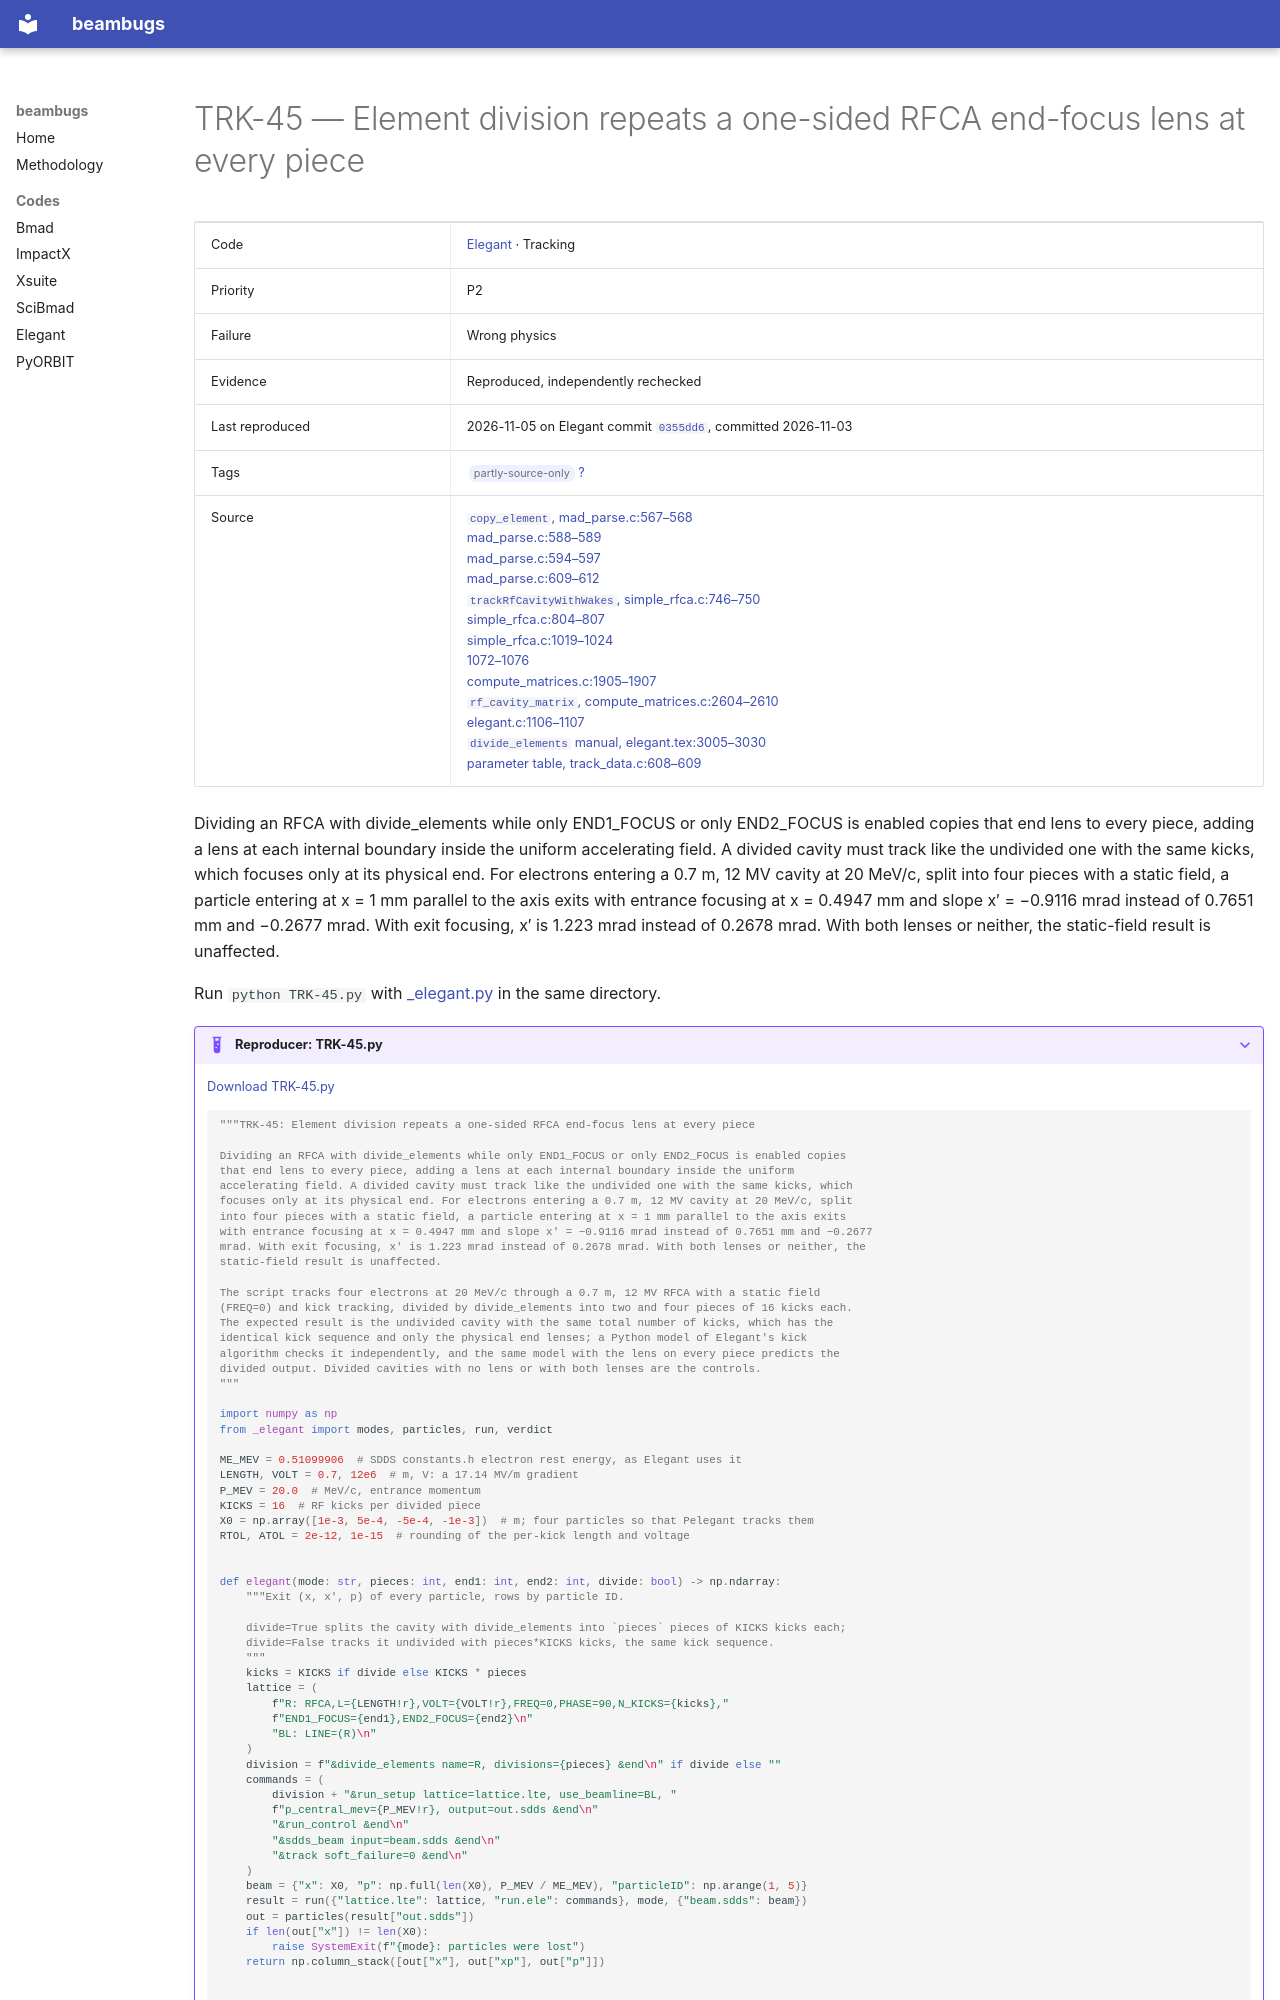

repository: nikitakuklev/beambugs · page: elegant/TRK-45/index.html · generator: mkdocs

---
title: "TRK-45: Element division repeats a one-sided RFCA end-focus lens at every piece"
hide:
  - toc
---

# TRK-45 — Element division repeats a one-sided RFCA end-focus lens at every piece

| | |
|---|---|
| Code | [Elegant](../index.md) · Tracking |
| Priority | P2 |
| Failure | Wrong physics |
| Evidence | Reproduced, independently rechecked |
| Last reproduced | 2026-11-05 on Elegant commit [`0355dd6`](https://github.com/rtsoliday/elegant/commit/0355dd6aca12), committed 2026-11-03 |
| Tags | <span class="bb-tag">partly-source-only</span> [?](../../methodology.md#tags) |
| Source | [`copy_element`, mad_parse.c:567–568](https://github.com/rtsoliday/elegant/blob/0355dd6aca12c861971fbf8f3ae78a0ded991734/src/mad_parse.c#L567-L568)<br>[mad_parse.c:588–589](https://github.com/rtsoliday/elegant/blob/0355dd6aca12c861971fbf8f3ae78a0ded991734/src/mad_parse.c#L588-L589)<br>[mad_parse.c:594–597](https://github.com/rtsoliday/elegant/blob/0355dd6aca12c861971fbf8f3ae78a0ded991734/src/mad_parse.c#L594-L597)<br>[mad_parse.c:609–612](https://github.com/rtsoliday/elegant/blob/0355dd6aca12c861971fbf8f3ae78a0ded991734/src/mad_parse.c#L609-L612)<br>[`trackRfCavityWithWakes`, simple_rfca.c:746–750](https://github.com/rtsoliday/elegant/blob/0355dd6aca12c861971fbf8f3ae78a0ded991734/src/simple_rfca.c#L746-L750)<br>[simple_rfca.c:804–807](https://github.com/rtsoliday/elegant/blob/0355dd6aca12c861971fbf8f3ae78a0ded991734/src/simple_rfca.c#L804-L807)<br>[simple_rfca.c:1019–1024](https://github.com/rtsoliday/elegant/blob/0355dd6aca12c861971fbf8f3ae78a0ded991734/src/simple_rfca.c#L1019-L1024)<br>[1072–1076](https://github.com/rtsoliday/elegant/blob/0355dd6aca12c861971fbf8f3ae78a0ded991734/src/simple_rfca.c#L1072-L1076)<br>[compute_matrices.c:1905–1907](https://github.com/rtsoliday/elegant/blob/0355dd6aca12c861971fbf8f3ae78a0ded991734/src/compute_matrices.c#L1905-L1907)<br>[`rf_cavity_matrix`, compute_matrices.c:2604–2610](https://github.com/rtsoliday/elegant/blob/0355dd6aca12c861971fbf8f3ae78a0ded991734/src/compute_matrices.c#L2604-L2610)<br>[elegant.c:1106–1107](https://github.com/rtsoliday/elegant/blob/0355dd6aca12c861971fbf8f3ae78a0ded991734/src/elegant.c#L1106-L1107)<br>[`divide_elements` manual, elegant.tex:3005–3030](https://github.com/rtsoliday/elegant/blob/0355dd6aca12c861971fbf8f3ae78a0ded991734/doc/elegant.tex#L3005-L3030)<br>[parameter table, track_data.c:608–609](https://github.com/rtsoliday/elegant/blob/0355dd6aca12c861971fbf8f3ae78a0ded991734/src/track_data.c#L608-L609) |

Dividing an RFCA with divide_elements while only END1_FOCUS or only END2_FOCUS is enabled copies that end lens to every piece, adding a lens at each internal boundary inside the uniform accelerating field. A divided cavity must track like the undivided one with the same kicks, which focuses only at its physical end. For electrons entering a 0.7 m, 12 MV cavity at 20 MeV/c, split into four pieces with a static field, a particle entering at x = 1 mm parallel to the axis exits with entrance focusing at x = 0.4947 mm and slope x′ = −0.9116 mrad instead of 0.7651 mm and −0.2677 mrad. With exit focusing, x′ is 1.223 mrad instead of 0.2678 mrad. With both lenses or neither, the static-field result is unaffected.

Run `python TRK-45.py` with [_elegant.py](../helpers/_elegant.py) in the same directory.

??? example "Reproducer: TRK-45.py"

    [Download TRK-45.py](TRK-45.py)

    ```python
    """TRK-45: Element division repeats a one-sided RFCA end-focus lens at every piece

    Dividing an RFCA with divide_elements while only END1_FOCUS or only END2_FOCUS is enabled copies
    that end lens to every piece, adding a lens at each internal boundary inside the uniform
    accelerating field. A divided cavity must track like the undivided one with the same kicks, which
    focuses only at its physical end. For electrons entering a 0.7 m, 12 MV cavity at 20 MeV/c, split
    into four pieces with a static field, a particle entering at x = 1 mm parallel to the axis exits
    with entrance focusing at x = 0.4947 mm and slope x′ = −0.9116 mrad instead of 0.7651 mm and −0.2677
    mrad. With exit focusing, x′ is 1.223 mrad instead of 0.2678 mrad. With both lenses or neither, the
    static-field result is unaffected.

    The script tracks four electrons at 20 MeV/c through a 0.7 m, 12 MV RFCA with a static field
    (FREQ=0) and kick tracking, divided by divide_elements into two and four pieces of 16 kicks each.
    The expected result is the undivided cavity with the same total number of kicks, which has the
    identical kick sequence and only the physical end lenses; a Python model of Elegant's kick
    algorithm checks it independently, and the same model with the lens on every piece predicts the
    divided output. Divided cavities with no lens or with both lenses are the controls.
    """

    import numpy as np
    from _elegant import modes, particles, run, verdict

    ME_MEV = 0.51099906  # SDDS constants.h electron rest energy, as Elegant uses it
    LENGTH, VOLT = 0.7, 12e6  # m, V: a 17.14 MV/m gradient
    P_MEV = 20.0  # MeV/c, entrance momentum
    KICKS = 16  # RF kicks per divided piece
    X0 = np.array([1e-3, 5e-4, -5e-4, -1e-3])  # m; four particles so that Pelegant tracks them
    RTOL, ATOL = 2e-12, 1e-15  # rounding of the per-kick length and voltage


    def elegant(mode: str, pieces: int, end1: int, end2: int, divide: bool) -> np.ndarray:
        """Exit (x, x', p) of every particle, rows by particle ID.
